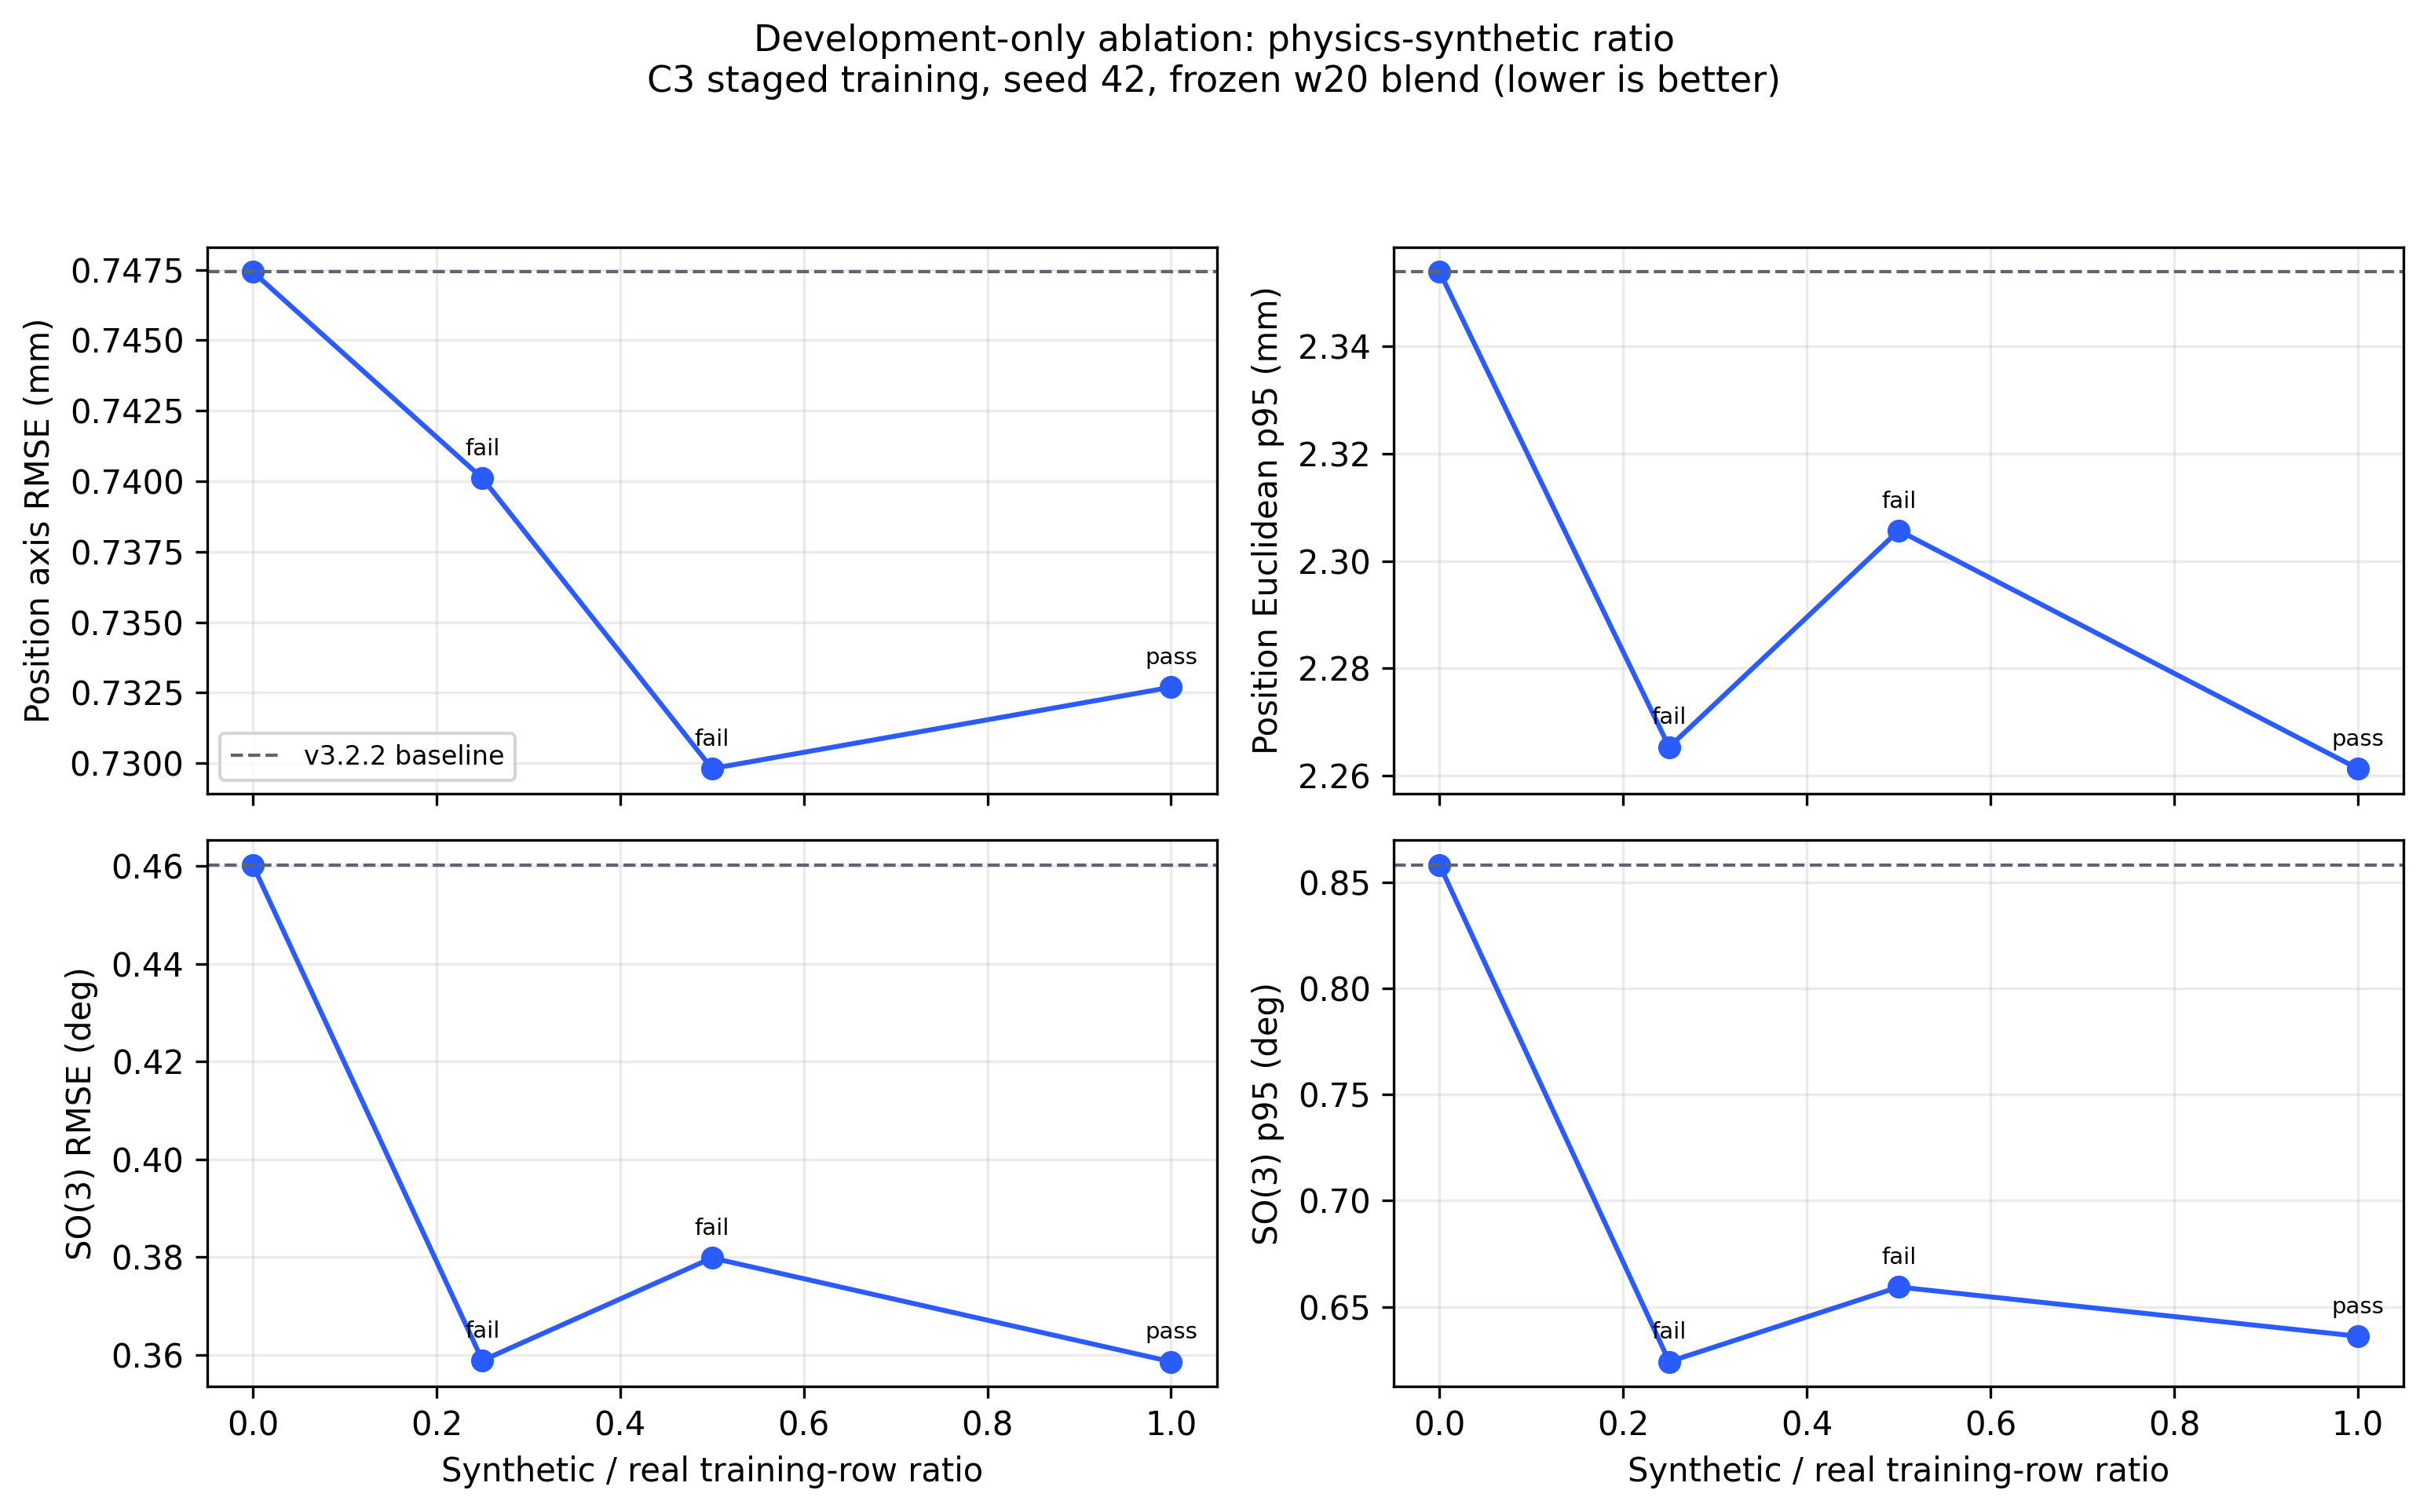

Data behind this chart, as committed beside it:
model, synthetic_ratio, position_axis_rmse_mm, position_euclidean_p95_mm, orientation_geodesic_rmse_deg, orientation_geodesic_p95_deg, composite_improvement_pct, worst_session_p95_regression_pct, development_gate, final_use
v3.2.2 development baseline, 0.0, 0.7474, 2.354, 0.4602, 0.858, 0.0, 0.0, reference, selected deployment
C3 staged + frozen w20, 0.25, 0.7401, 2.265, 0.3588, 0.6242, 14.26, 8.078, rejected, not evaluated on final; new sealed data …
C3 staged + frozen w20, 0.5, 0.7298, 2.306, 0.3798, 0.6594, 11.75, 6.127, rejected, not evaluated on final; new sealed data …
C3 staged + frozen w20, 1.0, 0.7327, 2.261, 0.3586, 0.6362, 14.12, 2.714, accepted, historical final rejected; do not reopen
